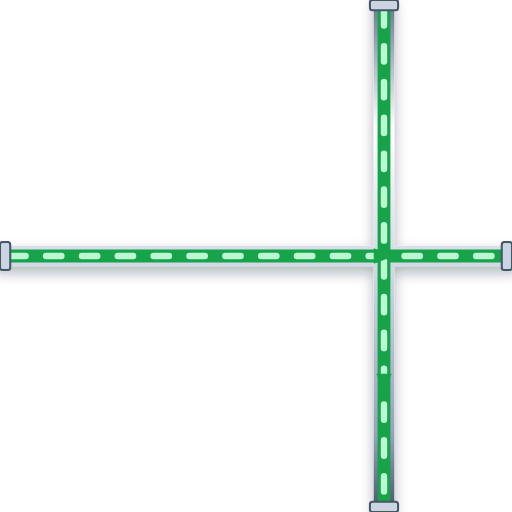
t = 0.00 s
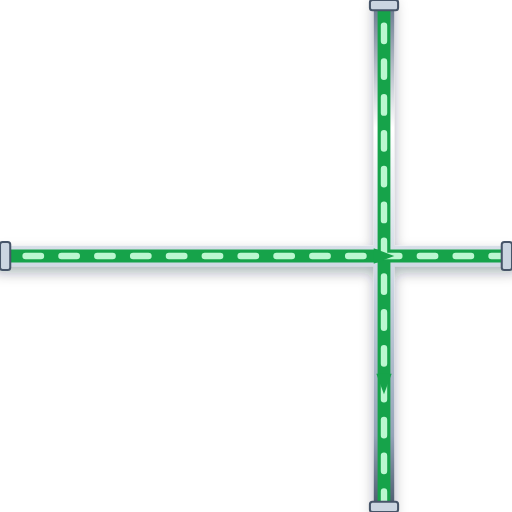
t = 0.20 s
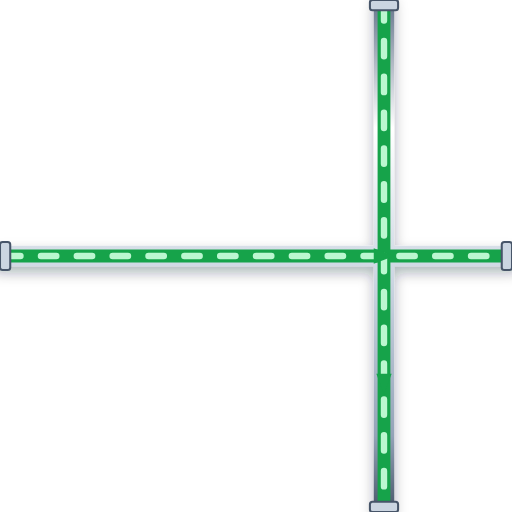
t = 0.40 s
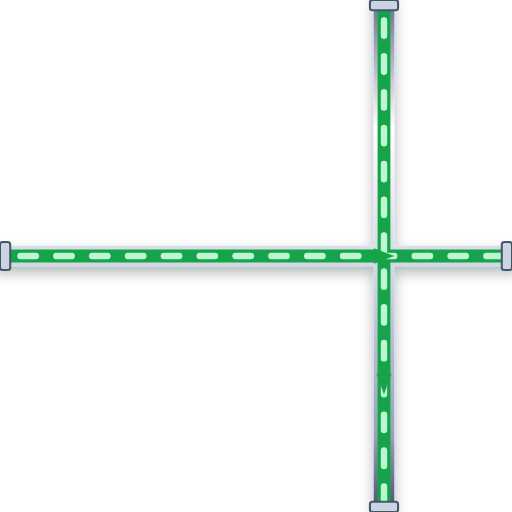
t = 0.60 s

The animated SVG that drew these frames (rendered in a browser with its animation timeline set to each time). Animation: 1 CSS @keyframes rule; one cycle of 0.80 s, repeats indefinitely.

<svg xmlns="http://www.w3.org/2000/svg" viewBox="0 0 200 200" width="200" height="200">
  <defs>
    <style>
      @keyframes p-flow-anim {
        from { stroke-dashoffset: 24; } to { stroke-dashoffset: 0; }
      }
      .anim-p-flow {
        stroke-dasharray: 6 8;
        animation: p-flow-anim 0.8s linear infinite;
      }
    </style>
    <filter id="ssPipeShadow" x="-15%" y="-15%" width="130%" height="130%">
      <feDropShadow dx="0" dy="2.5" stdDeviation="2.5" flood-color="#0f172a" flood-opacity="0.32" />
    </filter>
    <linearGradient id="ssPipeGradH" x1="0%" y1="0%" x2="0%" y2="100%">
      <stop offset="0%" stop-color="#64748b" /><stop offset="25%" stop-color="#ffffff" />
      <stop offset="55%" stop-color="#cbd5e1" /><stop offset="85%" stop-color="#94a3b8" /><stop offset="100%" stop-color="#475569" />
    </linearGradient>
  </defs>

  <!-- Stainless Steel 316 Outer Casing (8px with 3D Drop Shadow) -->
  <path d="M 0 100 L 200 100 M 150 0 L 150 200" stroke="url(#ssPipeGradH)" stroke-width="8" fill="none" stroke-linecap="round" stroke-linejoin="round" filter="url(#ssPipeShadow)"/>

  <!-- Process Fluid Core (5px) -->
  <path d="M 0 100 L 200 100 M 150 0 L 150 200" stroke="#16A34A" stroke-width="5" fill="none" stroke-linecap="round" stroke-linejoin="round"/>

  <!-- Animated Fluid Flow Stream Dashes (2.5px) -->
  <path d="M 0 100 L 200 100 M 150 0 L 150 200" stroke="#BBF7D0" stroke-width="2.5" fill="none" stroke-linejoin="round" stroke-linecap="round" class="anim-p-flow"/>

  <!-- Directional Flow Arrow -->
  <polygon points="146,97 154,100 146,103" fill="#16A34A" /> <polygon points="147,146 150,154 153,146" fill="#16A34A" />

  <!-- ANSI Flange Connection Collars -->
  <rect x="0" y="94.5" width="4" height="11" rx="1" fill="#cbd5e1" stroke="#475569" stroke-width="0.8"/>
  <rect x="196" y="94.5" width="4" height="11" rx="1" fill="#cbd5e1" stroke="#475569" stroke-width="0.8"/>
  <rect x="144.5" y="0" width="11" height="4" rx="1" fill="#cbd5e1" stroke="#475569" stroke-width="0.8"/>
  <rect x="144.5" y="196" width="11" height="4" rx="1" fill="#cbd5e1" stroke="#475569" stroke-width="0.8"/>
</svg>
